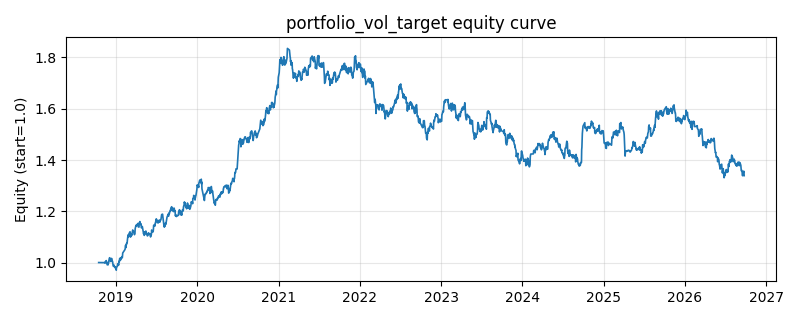

Source data for this figure (header and first rows):
date, equity
2018-10-16, 1.0
2018-10-17, 1.0
2018-10-18, 1.0
2018-10-19, 1.0
2018-10-22, 1.0
2018-10-23, 1.0
2018-10-24, 1.0
2018-10-25, 1.0
2018-10-26, 1.0
2018-10-29, 1.0
2018-10-30, 1.0
2018-10-31, 1.0
2018-11-01, 1.0
2018-11-02, 1.0
2018-11-05, 1.0
2018-11-06, 1.0
2018-11-07, 1.0
2018-11-08, 1.0
2018-11-09, 1.0
2018-11-12, 0.9996
2018-11-13, 1.001
2018-11-14, 0.9982
2018-11-15, 1.002
2018-11-16, 1.004
2018-11-19, 1.008
2018-11-20, 0.9987
2018-11-21, 1.002
2018-11-22, 1
2018-11-23, 0.9914
2018-11-26, 0.9916
2018-11-27, 0.9909
2018-11-28, 0.9998
2018-11-29, 0.9967
2018-11-30, 1.003
2018-12-03, 1.017
2018-12-04, 1.018
2018-12-05, 1.019
2018-12-06, 1.008
2018-12-07, 1.008
2018-12-10, 1.004
2018-12-11, 1.005
2018-12-12, 1.007
2018-12-13, 1.016
2018-12-14, 1.008
2018-12-17, 1.005
2018-12-18, 1.001
2018-12-19, 0.9931
2018-12-20, 0.9905
2018-12-21, 0.9854
2018-12-24, 0.9899
2018-12-25, 0.9872
2018-12-26, 0.9842
2018-12-27, 0.9807
2018-12-28, 0.9838
2019-01-02, 0.9751
2019-01-03, 0.9702
2019-01-04, 0.9806
2019-01-07, 0.9847
2019-01-08, 0.985
2019-01-09, 0.9922
... 1,871 more rows
